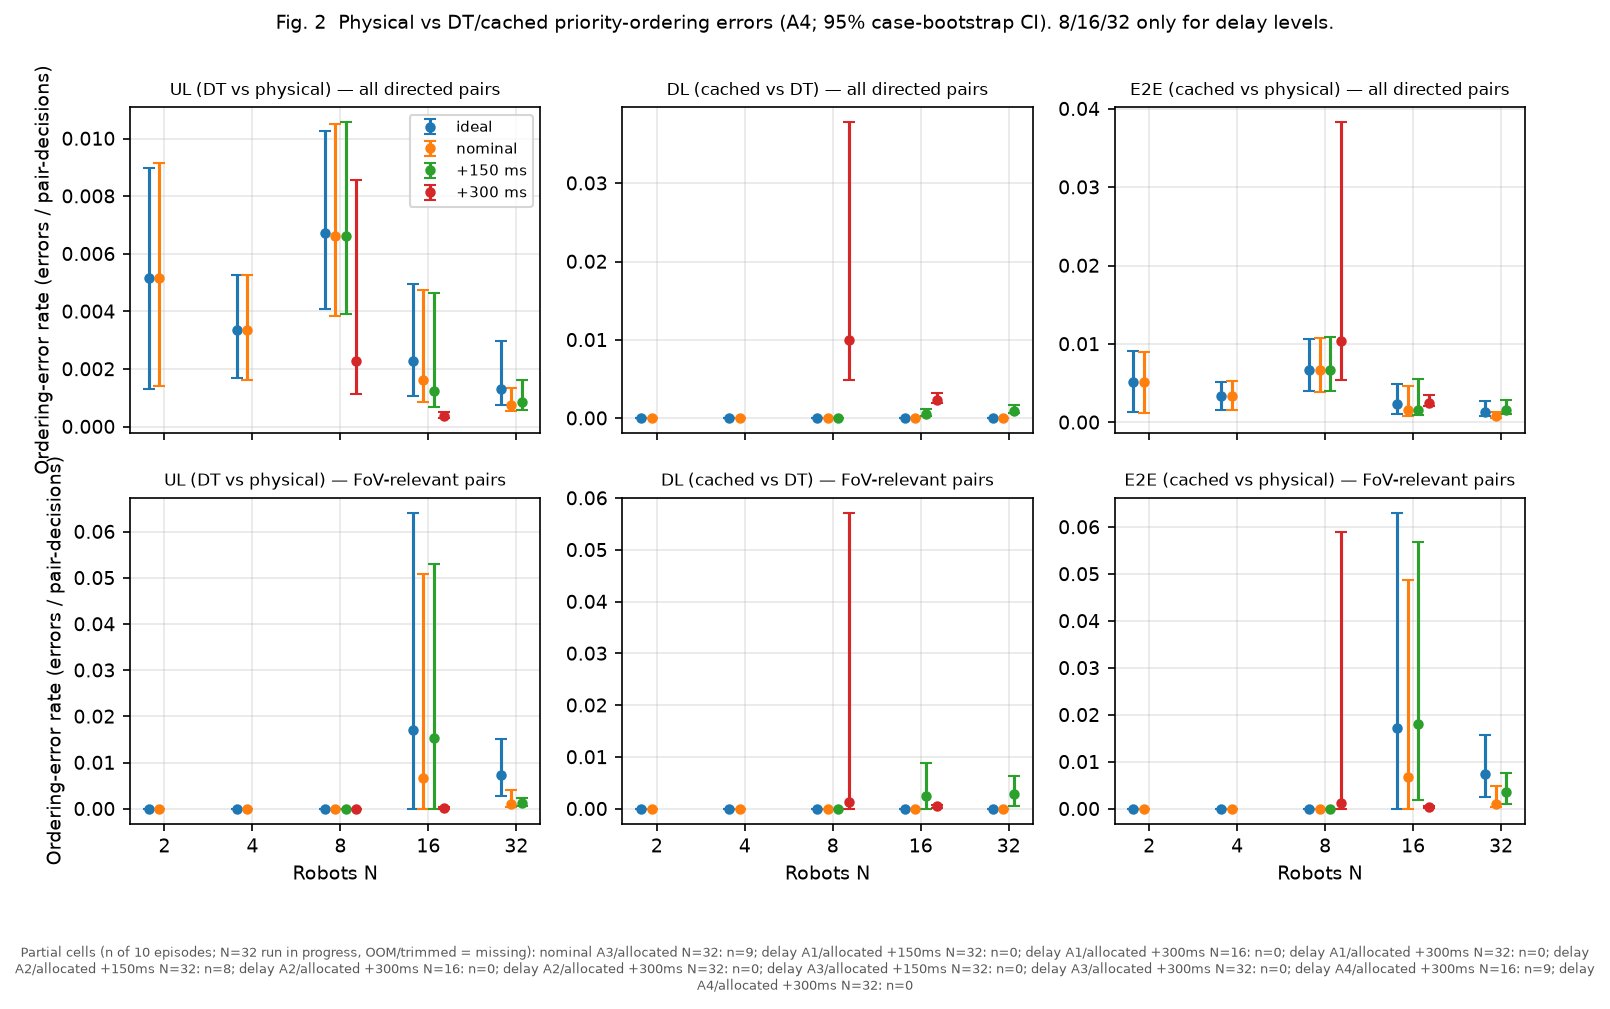

Data behind this chart, as committed beside it:
scope, error, condition, num_agents, episodes, errors, pairs, rate, ci_low, ci_high
all directed pairs, UL (DT vs physical), ideal, 2, 10, 4, 773, 0.005175, 0.001323, 0.008982
all directed pairs, UL (DT vs physical), ideal, 4, 10, 20, 5958, 0.003357, 0.00169, 0.005256
all directed pairs, UL (DT vs physical), ideal, 8, 10, 167, 24899, 0.006707, 0.004083, 0.01028
all directed pairs, UL (DT vs physical), ideal, 16, 10, 615, 268140, 0.002294, 0.00107, 0.004968
all directed pairs, UL (DT vs physical), ideal, 32, 10, 2907, 2236092, 0.0013, 0.0007561, 0.002977
all directed pairs, UL (DT vs physical), nominal, 2, 10, 4, 773, 0.005175, 0.001412, 0.009146
all directed pairs, UL (DT vs physical), nominal, 4, 10, 20, 5958, 0.003357, 0.001633, 0.005264
all directed pairs, UL (DT vs physical), nominal, 8, 10, 165, 24948, 0.006614, 0.003833, 0.01049
all directed pairs, UL (DT vs physical), nominal, 16, 10, 631, 393720, 0.001603, 0.0008624, 0.004751
all directed pairs, UL (DT vs physical), nominal, 32, 10, 2881, 3779830, 0.0007622, 0.0005329, 0.001348
all directed pairs, UL (DT vs physical), +150 ms, 8, 10, 165, 24948, 0.006614, 0.003899, 0.01056
all directed pairs, UL (DT vs physical), +150 ms, 16, 10, 641, 517530, 0.001239, 0.0006862, 0.00464
all directed pairs, UL (DT vs physical), +150 ms, 32, 10, 2879, 3321371, 0.0008668, 0.0005803, 0.001623
all directed pairs, UL (DT vs physical), +300 ms, 8, 10, 191, 84420, 0.002262, 0.001118, 0.008577
all directed pairs, UL (DT vs physical), +300 ms, 16, 9, 421, 1129260, 0.0003728, 0.0002937, 0.0005037
all directed pairs, DL (cached vs DT), ideal, 2, 10, 0, 773, 0.0, 0.0, 0.0
all directed pairs, DL (cached vs DT), ideal, 4, 10, 0, 5958, 0.0, 0.0, 0.0
all directed pairs, DL (cached vs DT), ideal, 8, 10, 0, 24899, 0.0, 0.0, 0.0
all directed pairs, DL (cached vs DT), ideal, 16, 10, 0, 268140, 0.0, 0.0, 0.0
all directed pairs, DL (cached vs DT), ideal, 32, 10, 0, 2236092, 0.0, 0.0, 0.0
all directed pairs, DL (cached vs DT), nominal, 2, 10, 0, 773, 0.0, 0.0, 0.0
all directed pairs, DL (cached vs DT), nominal, 4, 10, 0, 5958, 0.0, 0.0, 0.0
all directed pairs, DL (cached vs DT), nominal, 8, 10, 0, 24948, 0.0, 0.0, 0.0
all directed pairs, DL (cached vs DT), nominal, 16, 10, 0, 393720, 0.0, 0.0, 0.0
all directed pairs, DL (cached vs DT), nominal, 32, 10, 0, 3779830, 0.0, 0.0, 0.0
all directed pairs, DL (cached vs DT), +150 ms, 8, 10, 0, 24948, 0.0, 0.0, 0.0
all directed pairs, DL (cached vs DT), +150 ms, 16, 10, 250, 517530, 0.0004831, 0.0002681, 0.001192
all directed pairs, DL (cached vs DT), +150 ms, 32, 10, 2992, 3321371, 0.0009008, 0.000602, 0.001746
all directed pairs, DL (cached vs DT), +300 ms, 8, 10, 843, 84420, 0.009986, 0.004881, 0.03778
all directed pairs, DL (cached vs DT), +300 ms, 16, 9, 2670, 1129260, 0.002364, 0.00197, 0.003258
all directed pairs, E2E (cached vs physical), ideal, 2, 10, 4, 773, 0.005175, 0.001306, 0.009091
all directed pairs, E2E (cached vs physical), ideal, 4, 10, 20, 5958, 0.003357, 0.001513, 0.005193
all directed pairs, E2E (cached vs physical), ideal, 8, 10, 167, 24899, 0.006707, 0.004028, 0.01059
all directed pairs, E2E (cached vs physical), ideal, 16, 10, 615, 268140, 0.002294, 0.001046, 0.004942
all directed pairs, E2E (cached vs physical), ideal, 32, 10, 2907, 2236092, 0.0013, 0.0007619, 0.002699
all directed pairs, E2E (cached vs physical), nominal, 2, 10, 4, 773, 0.005175, 0.001248, 0.008998
all directed pairs, E2E (cached vs physical), nominal, 4, 10, 20, 5958, 0.003357, 0.001581, 0.005224
all directed pairs, E2E (cached vs physical), nominal, 8, 10, 165, 24948, 0.006614, 0.003886, 0.0107
all directed pairs, E2E (cached vs physical), nominal, 16, 10, 631, 393720, 0.001603, 0.0008233, 0.004666
all directed pairs, E2E (cached vs physical), nominal, 32, 10, 2881, 3779830, 0.0007622, 0.0005302, 0.001319
all directed pairs, E2E (cached vs physical), +150 ms, 8, 10, 165, 24948, 0.006614, 0.004049, 0.01093
all directed pairs, E2E (cached vs physical), +150 ms, 16, 10, 839, 517530, 0.001621, 0.0009061, 0.005543
all directed pairs, E2E (cached vs physical), +150 ms, 32, 10, 5121, 3321371, 0.001542, 0.001034, 0.002879
all directed pairs, E2E (cached vs physical), +300 ms, 8, 10, 872, 84420, 0.01033, 0.005463, 0.03828
all directed pairs, E2E (cached vs physical), +300 ms, 16, 9, 2831, 1129260, 0.002507, 0.00204, 0.003507
FoV-relevant pairs, UL (DT vs physical), ideal, 2, 10, 0, 22, 0.0, 0.0, 0.0
FoV-relevant pairs, UL (DT vs physical), ideal, 4, 10, 0, 54, 0.0, 0.0, 0.0
FoV-relevant pairs, UL (DT vs physical), ideal, 8, 10, 0, 91, 0.0, 0.0, 0.0
FoV-relevant pairs, UL (DT vs physical), ideal, 16, 10, 11, 641, 0.01716, 0.0, 0.06407
FoV-relevant pairs, UL (DT vs physical), ideal, 32, 10, 17, 2328, 0.007302, 0.002684, 0.0151
FoV-relevant pairs, UL (DT vs physical), nominal, 2, 10, 0, 22, 0.0, 0.0, 0.0
FoV-relevant pairs, UL (DT vs physical), nominal, 4, 10, 0, 54, 0.0, 0.0, 0.0
FoV-relevant pairs, UL (DT vs physical), nominal, 8, 10, 0, 93, 0.0, 0.0, 0.0
FoV-relevant pairs, UL (DT vs physical), nominal, 16, 10, 11, 1642, 0.006699, 0.0, 0.05089
FoV-relevant pairs, UL (DT vs physical), nominal, 32, 10, 12, 11159, 0.001075, 0.0002921, 0.004033
FoV-relevant pairs, UL (DT vs physical), +150 ms, 8, 10, 0, 93, 0.0, 0.0, 0.0
FoV-relevant pairs, UL (DT vs physical), +150 ms, 16, 10, 12, 780, 0.01538, 0.0, 0.05305
FoV-relevant pairs, UL (DT vs physical), +150 ms, 32, 10, 12, 9281, 0.001293, 0.0005343, 0.00242
FoV-relevant pairs, UL (DT vs physical), +300 ms, 8, 10, 0, 1501, 0.0, 0.0, 0.0
FoV-relevant pairs, UL (DT vs physical), +300 ms, 16, 9, 5, 40222, 0.0001243, 0.0, 0.0003897
... 30 more rows
